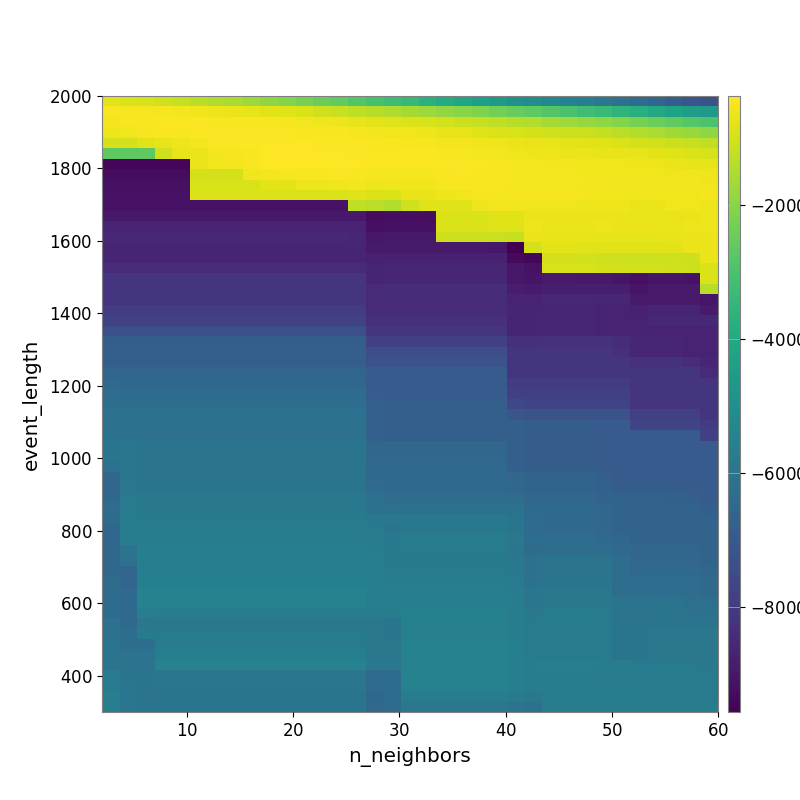

Values plotted in this chart, from the file beside it:
-7.247707694959254923e+02, -8.432332087541822148e+02, -9.387018231112574540e+02, -1.044709208523164762e+03, -1.184138168392383932e+03, -1.304156875549498864e+03, -1.450516023024455535e+03, -1.550333199589365222e+03, -1.722602544856883469e+03, -1.902018956400444722e+03, -2.035823587778366118e+03, -2.246655680789895086e+03, -2.426281316273507855e+03, -2.592489064088585110e+03, -2.814927921584700471e+03, -3.026973016762105544e+03, -3.227430833530744167e+03, -3.415060312646059174e+03, -3.641481205451026653e+03, -3.905968706379843752e+03, -4.150739258964475994e+03, -4.380913817366099465e+03, -4.621896104846881826e+03, -4.829293982337605485e+03
-4.686876080622566292e+02, -4.731647934550067021e+02, -4.759789382304791729e+02, -4.995306300346866806e+02, -5.232587726036615550e+02, -5.590958135757024365e+02, -5.851499871227910035e+02, -6.352050403209614160e+02, -6.882259470729960640e+02, -7.653870466159660282e+02, -8.190244867419070260e+02, -8.959177628727006777e+02, -1.016173653590482445e+03, -1.119558257704877860e+03, -1.228756911396164014e+03, -1.364836163633303158e+03, -1.478096372724138746e+03, -1.605224778031404412e+03, -1.725817610761983133e+03, -1.854870156381530933e+03, -2.003325853620013504e+03, -2.153406112526569359e+03, -2.312671146978216711e+03, -2.519865253655435026e+03
-5.090896725118176391e+02, -4.604204471503911691e+02, -4.379451691664224313e+02, -4.230483441286170319e+02, -4.191785640492760763e+02, -4.307581578773709339e+02, -4.426831908944051293e+02, -4.462550467777740550e+02, -4.553644002590450555e+02, -4.677589026589066634e+02, -5.018101440966081555e+02, -5.179189656856586907e+02, -5.685922914623075712e+02, -6.106970554868447607e+02, -6.768739900829647240e+02, -7.478613886332633456e+02, -8.084953643974220086e+02, -8.597185117010933482e+02, -9.301745431300541895e+02, -9.976930292805831186e+02, -1.072640870429442202e+03, -1.164439512728998579e+03, -1.241508192421625608e+03, -1.335683672259252262e+03
-6.009063588192829002e+02, -5.562974380484226913e+02, -5.010091666254430152e+02, -4.611447682923600837e+02, -4.446592629638840322e+02, -4.220970335135097571e+02, -4.090357475873362318e+02, -4.166401324092614686e+02, -4.145716971007677785e+02, -4.125360063882091595e+02, -4.213843911319899007e+02, -4.372324062755814111e+02, -4.466957184064291937e+02, -4.719348374620041682e+02, -5.008299132698720086e+02, -5.300208289550855625e+02, -5.525702598287848559e+02, -5.657064796637661175e+02, -5.976745262482954786e+02, -6.668517099343036989e+02, -7.103206050566021759e+02, -8.002739954855219366e+02, -8.383716168775736151e+02, -9.068317452066253281e+02
-9.686625652736462371e+02, -9.686625652736462371e+02, -7.748641845000607873e+02, -6.707756657803535063e+02, -5.832777022164794971e+02, -5.095422384301731995e+02, -4.229053388068252275e+02, -4.091427026493489620e+02, -3.918826731431655048e+02, -3.944887545984011012e+02, -3.944887545984011012e+02, -3.902520556840142376e+02, -4.008712285784337155e+02, -4.068005051486762795e+02, -4.284852516456562626e+02, -4.537929163499600804e+02, -4.660653562148588662e+02, -4.740633985495194906e+02, -4.923300260971802231e+02, -5.174874601349638397e+02, -5.300497830474107559e+02, -5.689457224298796518e+02, -5.879135117521067286e+02, -6.280700649210076563e+02
-2.635387298514212034e+03, -2.635387298514212034e+03, -2.635387298514212034e+03, -1.039970111688625138e+03, -7.154394860890931795e+02, -6.195078325378100317e+02, -5.160585128052506434e+02, -4.945699821398358154e+02, -4.402937922251665555e+02, -3.948033353125993017e+02, -3.881261097689810526e+02, -3.808955421277229902e+02, -3.814986022051209034e+02, -3.818045122896836574e+02, -4.006406784460725703e+02, -4.181935437749618814e+02, -4.332897323490078065e+02, -4.300183985848854036e+02, -4.344992676634697091e+02, -4.519891135195738912e+02, -4.594903794234577390e+02, -4.806697698927430338e+02, -5.152242135694257286e+02, -5.475564898513393928e+02
-9.400613090783699590e+03, -9.400613090783699590e+03, -9.400613090783699590e+03, -9.400613090783699590e+03, -9.400613090783699590e+03, -6.381677238888145212e+02, -5.484339520922980000e+02, -5.095579023912858929e+02, -4.384446496684168437e+02, -3.964146900757389744e+02, -3.836778514970270635e+02, -3.646026948759890729e+02, -3.652376343582284903e+02, -3.645014602717610614e+02, -3.877336179684725721e+02, -4.249520851304886833e+02, -4.347307110926719247e+02, -4.347307110926719247e+02, -4.286375146113250594e+02, -4.235676399719692427e+02, -4.204617967846587021e+02, -4.322929968100014548e+02, -4.486052225704671628e+02, -4.757502238549875528e+02
-9.262898034559324515e+03, -9.262898034559324515e+03, -9.262898034559324515e+03, -9.262898034559324515e+03, -9.262898034559324515e+03, -9.420430117994300190e+02, -9.420430117994300190e+02, -9.420430117994300190e+02, -5.745152911530205984e+02, -5.352755090520189469e+02, -4.871230906143775314e+02, -4.517172252119879658e+02, -4.474988407296507944e+02, -4.270895526047216322e+02, -4.549861751063083375e+02, -4.833066680708002991e+02, -4.871227056462977316e+02, -4.871227056462977316e+02, -4.770659107990405801e+02, -4.663487532128476687e+02, -4.357657526474085330e+02, -4.373951738330341641e+02, -4.664089892900061045e+02, -4.779943133500399313e+02
-9.141615407629753463e+03, -9.141615407629753463e+03, -9.141615407629753463e+03, -9.141615407629753463e+03, -9.141615407629753463e+03, -9.122782280374170796e+02, -9.122782280374170796e+02, -9.122782280374170796e+02, -9.122782280374170796e+02, -7.401568112123674155e+02, -7.401568112123674155e+02, -5.959189218785484172e+02, -5.841500276325790537e+02, -5.443097690466948961e+02, -5.375058344236829271e+02, -5.860124719002718621e+02, -5.490732588747368936e+02, -5.490732588747368936e+02, -5.490732588747368936e+02, -4.995929370549470718e+02, -4.385919499369306891e+02, -4.501394271693093856e+02, -4.701512848195435481e+02, -4.918702892900022334e+02
-9.120318073876145718e+03, -9.120318073876145718e+03, -9.120318073876145718e+03, -9.120318073876145718e+03, -9.120318073876145718e+03, -8.828664094200603358e+02, -8.828664094200603358e+02, -8.828664094200603358e+02, -8.828664094200603358e+02, -8.828664094200603358e+02, -8.828664094200603358e+02, -8.828664094200603358e+02, -8.828664094200603358e+02, -8.828664094200603358e+02, -7.613749381020622877e+02, -8.349002342840540223e+02, -8.854661956222928438e+02, -6.830547864578657027e+02, -6.830547864578657027e+02, -6.019822646720701869e+02, -5.472549367313965831e+02, -5.068366747226527878e+02, -4.752161527047277332e+02, -4.931875389942813968e+02
-9.120318073876145718e+03, -9.120318073876145718e+03, -9.120318073876145718e+03, -9.120318073876145718e+03, -9.120318073876145718e+03, -9.120318073876145718e+03, -9.120318073876145718e+03, -9.120318073876145718e+03, -9.120318073876145718e+03, -9.120318073876145718e+03, -9.120318073876145718e+03, -9.120318073876145718e+03, -9.120318073876145718e+03, -9.120318073876145718e+03, -1.244821231585652185e+03, -1.305166350074788397e+03, -1.407478927522911135e+03, -1.021497451198581416e+03, -8.103107980200504699e+02, -8.103107980200504699e+02, -8.103107980200504699e+02, -6.153786442036969220e+02, -5.371828803784053434e+02, -5.661133808686879547e+02
-8.968277613346457656e+03, -8.968277613346457656e+03, -8.968277613346457656e+03, -8.968277613346457656e+03, -8.968277613346457656e+03, -8.968277613346457656e+03, -8.968277613346457656e+03, -8.968277613346457656e+03, -8.968277613346457656e+03, -8.968277613346457656e+03, -8.968277613346457656e+03, -8.968277613346457656e+03, -8.968277613346457656e+03, -8.968277613346457656e+03, -8.933006096516499383e+03, -9.286576591180499236e+03, -9.240808723505089802e+03, -9.240808723505089802e+03, -9.240808723505089802e+03, -8.943604602327129669e+02, -8.943604602327129669e+02, -8.943604602327129669e+02, -7.750322633800745962e+02, -7.980587711134883193e+02
-8.641475359892141569e+03, -8.641475359892141569e+03, -8.641475359892141569e+03, -8.641475359892141569e+03, -8.641475359892141569e+03, -8.641475359892141569e+03, -8.641475359892141569e+03, -8.641475359892141569e+03, -8.641475359892141569e+03, -8.641475359892141569e+03, -8.641475359892141569e+03, -8.641475359892141569e+03, -8.641475359892141569e+03, -8.641475359892141569e+03, -8.665981991478765849e+03, -9.187696552178958882e+03, -9.143089698906022022e+03, -9.143089698906022022e+03, -9.143089698906022022e+03, -8.546466369350138166e+02, -8.546466369350138166e+02, -8.546466369350138166e+02, -7.636036703717160208e+02, -7.980587711134883193e+02
-8.541121733543708615e+03, -8.541121733543708615e+03, -8.541121733543708615e+03, -8.541121733543708615e+03, -8.541121733543708615e+03, -8.541121733543708615e+03, -8.541121733543708615e+03, -8.541121733543708615e+03, -8.541121733543708615e+03, -8.541121733543708615e+03, -8.541121733543708615e+03, -8.541121733543708615e+03, -8.541121733543708615e+03, -8.541121733543708615e+03, -8.563737095926206166e+03, -8.967761097121108833e+03, -8.928517419843981770e+03, -8.928517419843981770e+03, -8.928517419843981770e+03, -1.054194547264484981e+03, -1.054194547264484981e+03, -1.054194547264484981e+03, -1.087921726281896099e+03, -1.158353119505166660e+03
-8.602267718293433063e+03, -8.602267718293433063e+03, -8.602267718293433063e+03, -8.602267718293433063e+03, -8.602267718293433063e+03, -8.602267718293433063e+03, -8.602267718293433063e+03, -8.602267718293433063e+03, -8.602267718293433063e+03, -8.602267718293433063e+03, -8.602267718293433063e+03, -8.602267718293433063e+03, -8.602267718293433063e+03, -8.602267718293433063e+03, -8.602267718293433063e+03, -8.886033623732073465e+03, -8.888437785437490675e+03, -8.888437785437490675e+03, -8.888437785437490675e+03, -8.888437785437490675e+03, -8.888437785437490675e+03, -8.888437785437490675e+03, -8.990661974650503907e+03, -9.568072925000295072e+03
-8.602267718293433063e+03, -8.602267718293433063e+03, -8.602267718293433063e+03, -8.602267718293433063e+03, -8.602267718293433063e+03, -8.602267718293433063e+03, -8.602267718293433063e+03, -8.602267718293433063e+03, -8.602267718293433063e+03, -8.602267718293433063e+03, -8.602267718293433063e+03, -8.602267718293433063e+03, -8.602267718293433063e+03, -8.602267718293433063e+03, -8.602267718293433063e+03, -8.731787039944725620e+03, -8.738296670150462887e+03, -8.738296670150462887e+03, -8.738296670150462887e+03, -8.738296670150462887e+03, -8.738296670150462887e+03, -8.738296670150462887e+03, -8.738296670150462887e+03, -9.325664890638681754e+03
-8.445749533987611358e+03, -8.445749533987611358e+03, -8.445749533987611358e+03, -8.445749533987611358e+03, -8.445749533987611358e+03, -8.445749533987611358e+03, -8.445749533987611358e+03, -8.445749533987611358e+03, -8.445749533987611358e+03, -8.445749533987611358e+03, -8.445749533987611358e+03, -8.445749533987611358e+03, -8.445749533987611358e+03, -8.445749533987611358e+03, -8.445749533987611358e+03, -8.624845565112920667e+03, -8.563737095926206166e+03, -8.563737095926206166e+03, -8.563737095926206166e+03, -8.563737095926206166e+03, -8.563737095926206166e+03, -8.563737095926206166e+03, -8.563737095926206166e+03, -8.968096942713918907e+03
-8.138505974812585009e+03, -8.138505974812585009e+03, -8.138505974812585009e+03, -8.138505974812585009e+03, -8.138505974812585009e+03, -8.138505974812585009e+03, -8.138505974812585009e+03, -8.138505974812585009e+03, -8.138505974812585009e+03, -8.138505974812585009e+03, -8.138505974812585009e+03, -8.138505974812585009e+03, -8.138505974812585009e+03, -8.138505974812585009e+03, -8.138505974812585009e+03, -8.624845565112920667e+03, -8.563737095926206166e+03, -8.563737095926206166e+03, -8.563737095926206166e+03, -8.563737095926206166e+03, -8.563737095926206166e+03, -8.563737095926206166e+03, -8.563737095926206166e+03, -8.968096942713918907e+03
-8.138505974812585009e+03, -8.138505974812585009e+03, -8.138505974812585009e+03, -8.138505974812585009e+03, -8.138505974812585009e+03, -8.138505974812585009e+03, -8.138505974812585009e+03, -8.138505974812585009e+03, -8.138505974812585009e+03, -8.138505974812585009e+03, -8.138505974812585009e+03, -8.138505974812585009e+03, -8.138505974812585009e+03, -8.138505974812585009e+03, -8.138505974812585009e+03, -8.470857572679182340e+03, -8.413731862720611389e+03, -8.413731862720611389e+03, -8.413731862720611389e+03, -8.413731862720611389e+03, -8.413731862720611389e+03, -8.413731862720611389e+03, -8.413731862720611389e+03, -8.816860936872451930e+03
-8.138505974812585009e+03, -8.138505974812585009e+03, -8.138505974812585009e+03, -8.138505974812585009e+03, -8.138505974812585009e+03, -8.138505974812585009e+03, -8.138505974812585009e+03, -8.138505974812585009e+03, -8.138505974812585009e+03, -8.138505974812585009e+03, -8.138505974812585009e+03, -8.138505974812585009e+03, -8.138505974812585009e+03, -8.138505974812585009e+03, -8.138505974812585009e+03, -8.470857572679182340e+03, -8.404167284478813599e+03, -8.404167284478813599e+03, -8.404167284478813599e+03, -8.404167284478813599e+03, -8.404167284478813599e+03, -8.404167284478813599e+03, -8.404167284478813599e+03, -8.659818880967864970e+03
-7.926307762474671108e+03, -7.926307762474671108e+03, -7.926307762474671108e+03, -7.926307762474671108e+03, -7.926307762474671108e+03, -7.926307762474671108e+03, -7.926307762474671108e+03, -7.926307762474671108e+03, -7.926307762474671108e+03, -7.926307762474671108e+03, -7.926307762474671108e+03, -7.926307762474671108e+03, -7.926307762474671108e+03, -7.926307762474671108e+03, -7.926307762474671108e+03, -8.470857572679182340e+03, -8.470857572679182340e+03, -8.470857572679182340e+03, -8.470857572679182340e+03, -8.470857572679182340e+03, -8.470857572679182340e+03, -8.470857572679182340e+03, -8.470857572679182340e+03, -8.624845565112920667e+03
-7.772423637206266903e+03, -7.772423637206266903e+03, -7.772423637206266903e+03, -7.772423637206266903e+03, -7.772423637206266903e+03, -7.772423637206266903e+03, -7.772423637206266903e+03, -7.772423637206266903e+03, -7.772423637206266903e+03, -7.772423637206266903e+03, -7.772423637206266903e+03, -7.772423637206266903e+03, -7.772423637206266903e+03, -7.772423637206266903e+03, -7.772423637206266903e+03, -8.290927477346614978e+03, -8.290927477346614978e+03, -8.290927477346614978e+03, -8.290927477346614978e+03, -8.290927477346614978e+03, -8.290927477346614978e+03, -8.290927477346614978e+03, -8.290927477346614978e+03, -8.624845565112920667e+03
-7.313156824623282773e+03, -7.317717798018667054e+03, -7.317717798018667054e+03, -7.317717798018667054e+03, -7.317717798018667054e+03, -7.317717798018667054e+03, -7.317717798018667054e+03, -7.317717798018667054e+03, -7.317717798018667054e+03, -7.317717798018667054e+03, -7.317717798018667054e+03, -7.317717798018667054e+03, -7.317717798018667054e+03, -7.317717798018667054e+03, -7.317717798018667054e+03, -8.138505974812585009e+03, -8.138505974812585009e+03, -8.138505974812585009e+03, -8.138505974812585009e+03, -8.138505974812585009e+03, -8.138505974812585009e+03, -8.138505974812585009e+03, -8.138505974812585009e+03, -8.624845565112920667e+03
-6.841561876695933279e+03, -6.871481935458649787e+03, -6.871481935458649787e+03, -6.871481935458649787e+03, -6.871481935458649787e+03, -6.871481935458649787e+03, -6.871481935458649787e+03, -6.871481935458649787e+03, -6.871481935458649787e+03, -6.871481935458649787e+03, -6.871481935458649787e+03, -6.871481935458649787e+03, -6.871481935458649787e+03, -6.871481935458649787e+03, -6.871481935458649787e+03, -7.832673541305971412e+03, -7.832673541305971412e+03, -7.832673541305971412e+03, -7.832673541305971412e+03, -7.832673541305971412e+03, -7.832673541305971412e+03, -7.832673541305971412e+03, -7.832673541305971412e+03, -8.292382111009132132e+03
-6.769942022722409092e+03, -6.792183123621124651e+03, -6.792183123621124651e+03, -6.792183123621124651e+03, -6.792183123621124651e+03, -6.792183123621124651e+03, -6.792183123621124651e+03, -6.792183123621124651e+03, -6.792183123621124651e+03, -6.792183123621124651e+03, -6.792183123621124651e+03, -6.792183123621124651e+03, -6.792183123621124651e+03, -6.792183123621124651e+03, -6.792183123621124651e+03, -7.379915614531475512e+03, -7.379915614531475512e+03, -7.379915614531475512e+03, -7.379915614531475512e+03, -7.379915614531475512e+03, -7.379915614531475512e+03, -7.379915614531475512e+03, -7.379915614531475512e+03, -8.138505974812585009e+03
-6.805708197875495898e+03, -6.792183123621124651e+03, -6.792183123621124651e+03, -6.792183123621124651e+03, -6.792183123621124651e+03, -6.792183123621124651e+03, -6.792183123621124651e+03, -6.792183123621124651e+03, -6.792183123621124651e+03, -6.792183123621124651e+03, -6.792183123621124651e+03, -6.792183123621124651e+03, -6.792183123621124651e+03, -6.792183123621124651e+03, -6.792183123621124651e+03, -7.230861592548836597e+03, -7.230861592548836597e+03, -7.230861592548836597e+03, -7.230861592548836597e+03, -7.230861592548836597e+03, -7.230861592548836597e+03, -7.230861592548836597e+03, -7.230861592548836597e+03, -8.138505974812585009e+03
-6.549424991922854133e+03, -6.565769634635049442e+03, -6.565769634635049442e+03, -6.565769634635049442e+03, -6.565769634635049442e+03, -6.565769634635049442e+03, -6.565769634635049442e+03, -6.565769634635049442e+03, -6.565769634635049442e+03, -6.565769634635049442e+03, -6.565769634635049442e+03, -6.565769634635049442e+03, -6.565769634635049442e+03, -6.565769634635049442e+03, -6.565769634635049442e+03, -6.935771556768638220e+03, -6.935771556768638220e+03, -6.935771556768638220e+03, -6.935771556768638220e+03, -6.935771556768638220e+03, -6.935771556768638220e+03, -6.935771556768638220e+03, -6.935771556768638220e+03, -8.138505974812585009e+03
-6.417629786587177477e+03, -6.449108857972799342e+03, -6.449108857972799342e+03, -6.449108857972799342e+03, -6.449108857972799342e+03, -6.449108857972799342e+03, -6.449108857972799342e+03, -6.449108857972799342e+03, -6.449108857972799342e+03, -6.449108857972799342e+03, -6.449108857972799342e+03, -6.449108857972799342e+03, -6.449108857972799342e+03, -6.449108857972799342e+03, -6.449108857972799342e+03, -6.935771556768638220e+03, -6.935771556768638220e+03, -6.935771556768638220e+03, -6.935771556768638220e+03, -6.935771556768638220e+03, -6.935771556768638220e+03, -6.935771556768638220e+03, -6.935771556768638220e+03, -7.984610139715156947e+03
-6.263700805975068761e+03, -6.309387920461887006e+03, -6.309387920461887006e+03, -6.309387920461887006e+03, -6.309387920461887006e+03, -6.309387920461887006e+03, -6.309387920461887006e+03, -6.309387920461887006e+03, -6.309387920461887006e+03, -6.309387920461887006e+03, -6.309387920461887006e+03, -6.309387920461887006e+03, -6.309387920461887006e+03, -6.309387920461887006e+03, -6.309387920461887006e+03, -6.935771556768638220e+03, -6.935771556768638220e+03, -6.935771556768638220e+03, -6.935771556768638220e+03, -6.935771556768638220e+03, -6.935771556768638220e+03, -6.935771556768638220e+03, -6.935771556768638220e+03, -7.831593319290986074e+03
-6.231885950448419862e+03, -6.283102734433631667e+03, -6.283102734433631667e+03, -6.283102734433631667e+03, -6.283102734433631667e+03, -6.283102734433631667e+03, -6.283102734433631667e+03, -6.283102734433631667e+03, -6.283102734433631667e+03, -6.283102734433631667e+03, -6.283102734433631667e+03, -6.283102734433631667e+03, -6.283102734433631667e+03, -6.283102734433631667e+03, -6.283102734433631667e+03, -6.740112617573604439e+03, -6.766168026375990848e+03, -6.766168026375990848e+03, -6.766168026375990848e+03, -6.766168026375990848e+03, -6.766168026375990848e+03, -6.766168026375990848e+03, -6.766168026375990848e+03, -7.575891795607879430e+03
-6.096241306062751391e+03, -6.147257400469781714e+03, -6.147257400469781714e+03, -6.147257400469781714e+03, -6.147257400469781714e+03, -6.147257400469781714e+03, -6.147257400469781714e+03, -6.147257400469781714e+03, -6.147257400469781714e+03, -6.147257400469781714e+03, -6.147257400469781714e+03, -6.147257400469781714e+03, -6.147257400469781714e+03, -6.147257400469781714e+03, -6.147257400469781714e+03, -6.740112617573604439e+03, -6.766168026375990848e+03, -6.766168026375990848e+03, -6.766168026375990848e+03, -6.766168026375990848e+03, -6.766168026375990848e+03, -6.766168026375990848e+03, -6.766168026375990848e+03, -7.126858797062262056e+03
-6.096241306062751391e+03, -6.147257400469781714e+03, -6.147257400469781714e+03, -6.147257400469781714e+03, -6.147257400469781714e+03, -6.147257400469781714e+03, -6.147257400469781714e+03, -6.147257400469781714e+03, -6.147257400469781714e+03, -6.147257400469781714e+03, -6.147257400469781714e+03, -6.147257400469781714e+03, -6.147257400469781714e+03, -6.147257400469781714e+03, -6.147257400469781714e+03, -6.740112617573604439e+03, -6.766168026375990848e+03, -6.766168026375990848e+03, -6.766168026375990848e+03, -6.766168026375990848e+03, -6.766168026375990848e+03, -6.766168026375990848e+03, -6.766168026375990848e+03, -6.766168026375990848e+03
-6.096241306062751391e+03, -6.094274137329131918e+03, -6.147257400469781714e+03, -6.147257400469781714e+03, -6.147257400469781714e+03, -6.147257400469781714e+03, -6.147257400469781714e+03, -6.147257400469781714e+03, -6.147257400469781714e+03, -6.147257400469781714e+03, -6.147257400469781714e+03, -6.147257400469781714e+03, -6.147257400469781714e+03, -6.147257400469781714e+03, -6.147257400469781714e+03, -6.740112617573604439e+03, -6.766168026375990848e+03, -6.766168026375990848e+03, -6.766168026375990848e+03, -6.766168026375990848e+03, -6.766168026375990848e+03, -6.766168026375990848e+03, -6.766168026375990848e+03, -6.766168026375990848e+03
-5.996711580163329927e+03, -5.954690588969794590e+03, -6.016099299778396926e+03, -6.016099299778396926e+03, -6.016099299778396926e+03, -6.016099299778396926e+03, -6.016099299778396926e+03, -6.016099299778396926e+03, -6.016099299778396926e+03, -6.016099299778396926e+03, -6.016099299778396926e+03, -6.016099299778396926e+03, -6.016099299778396926e+03, -6.016099299778396926e+03, -6.016099299778396926e+03, -6.515263430442655590e+03, -6.543974393846185194e+03, -6.543974393846185194e+03, -6.543974393846185194e+03, -6.543974393846185194e+03, -6.543974393846185194e+03, -6.543974393846185194e+03, -6.543974393846185194e+03, -6.766168026375990848e+03
-5.996711580163329927e+03, -5.954690588969794590e+03, -6.016099299778396926e+03, -6.016099299778396926e+03, -6.016099299778396926e+03, -6.016099299778396926e+03, -6.016099299778396926e+03, -6.016099299778396926e+03, -6.016099299778396926e+03, -6.016099299778396926e+03, -6.016099299778396926e+03, -6.016099299778396926e+03, -6.016099299778396926e+03, -6.016099299778396926e+03, -6.016099299778396926e+03, -6.515263430442655590e+03, -6.543974393846185194e+03, -6.543974393846185194e+03, -6.543974393846185194e+03, -6.543974393846185194e+03, -6.543974393846185194e+03, -6.543974393846185194e+03, -6.543974393846185194e+03, -6.766168026375990848e+03
-6.160969686808295592e+03, -5.944868724326353913e+03, -6.016099299778396926e+03, -6.016099299778396926e+03, -6.016099299778396926e+03, -6.016099299778396926e+03, -6.016099299778396926e+03, -6.016099299778396926e+03, -6.016099299778396926e+03, -6.016099299778396926e+03, -6.016099299778396926e+03, -6.016099299778396926e+03, -6.016099299778396926e+03, -6.016099299778396926e+03, -6.016099299778396926e+03, -6.379955967309233529e+03, -6.410980823729224539e+03, -6.410980823729224539e+03, -6.410980823729224539e+03, -6.410980823729224539e+03, -6.410980823729224539e+03, -6.410980823729224539e+03, -6.410980823729224539e+03, -6.766168026375990848e+03
-6.471749055982864775e+03, -5.944868724326353913e+03, -6.016099299778396926e+03, -6.016099299778396926e+03, -6.016099299778396926e+03, -6.016099299778396926e+03, -6.016099299778396926e+03, -6.016099299778396926e+03, -6.016099299778396926e+03, -6.016099299778396926e+03, -6.016099299778396926e+03, -6.016099299778396926e+03, -6.016099299778396926e+03, -6.016099299778396926e+03, -6.016099299778396926e+03, -6.379955967309233529e+03, -6.410980823729224539e+03, -6.410980823729224539e+03, -6.410980823729224539e+03, -6.410980823729224539e+03, -6.410980823729224539e+03, -6.410980823729224539e+03, -6.410980823729224539e+03, -6.543974393846185194e+03
-6.557341390639677229e+03, -5.930838989119263715e+03, -5.983384590348620804e+03, -5.983384590348620804e+03, -5.983384590348620804e+03, -5.983384590348620804e+03, -5.983384590348620804e+03, -5.983384590348620804e+03, -5.983384590348620804e+03, -5.983384590348620804e+03, -5.983384590348620804e+03, -5.983384590348620804e+03, -5.983384590348620804e+03, -5.983384590348620804e+03, -5.983384590348620804e+03, -6.366766935159755121e+03, -6.379955967309233529e+03, -6.379955967309233529e+03, -6.379955967309233529e+03, -6.379955967309233529e+03, -6.379955967309233529e+03, -6.379955967309233529e+03, -6.379955967309233529e+03, -6.515263430442655590e+03
-6.456995702777691804e+03, -5.810020332237307230e+03, -5.871608955417590550e+03, -5.871608955417590550e+03, -5.871608955417590550e+03, -5.871608955417590550e+03, -5.871608955417590550e+03, -5.871608955417590550e+03, -5.871608955417590550e+03, -5.871608955417590550e+03, -5.871608955417590550e+03, -5.871608955417590550e+03, -5.871608955417590550e+03, -5.871608955417590550e+03, -5.871608955417590550e+03, -6.138869259802054330e+03, -6.262127633186185449e+03, -6.262127633186185449e+03, -6.262127633186185449e+03, -6.262127633186185449e+03, -6.262127633186185449e+03, -6.262127633186185449e+03, -6.262127633186185449e+03, -6.262127633186185449e+03
-6.265572802101963134e+03, -5.797687784126666884e+03, -5.855450343386089116e+03, -5.855450343386089116e+03, -5.855450343386089116e+03, -5.855450343386089116e+03, -5.855450343386089116e+03, -5.855450343386089116e+03, -5.855450343386089116e+03, -5.855450343386089116e+03, -5.855450343386089116e+03, -5.855450343386089116e+03, -5.855450343386089116e+03, -5.855450343386089116e+03, -5.855450343386089116e+03, -6.139756528945609716e+03, -6.180859595200575313e+03, -6.130004409847612806e+03, -6.130004409847612806e+03, -6.130004409847612806e+03, -6.130004409847612806e+03, -6.130004409847612806e+03, -6.130004409847612806e+03, -6.130004409847612806e+03
-6.330565567803310842e+03, -5.676681811940090483e+03, -5.743047331200018562e+03, -5.743047331200018562e+03, -5.743047331200018562e+03, -5.743047331200018562e+03, -5.743047331200018562e+03, -5.743047331200018562e+03, -5.743047331200018562e+03, -5.743047331200018562e+03, -5.743047331200018562e+03, -5.743047331200018562e+03, -5.743047331200018562e+03, -5.743047331200018562e+03, -5.743047331200018562e+03, -5.880170599265122291e+03, -5.922652260203850346e+03, -5.861731906468948182e+03, -5.861731906468948182e+03, -5.861731906468948182e+03, -5.861731906468948182e+03, -5.861731906468948182e+03, -5.861731906468948182e+03, -6.005718796283769734e+03
-6.571609594330718210e+03, -5.676681811940090483e+03, -5.706138719123510782e+03, -5.706138719123510782e+03, -5.706138719123510782e+03, -5.706138719123510782e+03, -5.706138719123510782e+03, -5.706138719123510782e+03, -5.706138719123510782e+03, -5.706138719123510782e+03, -5.706138719123510782e+03, -5.706138719123510782e+03, -5.706138719123510782e+03, -5.706138719123510782e+03, -5.706138719123510782e+03, -5.770771981473206324e+03, -5.983735142283832829e+03, -5.861731906468948182e+03, -5.861731906468948182e+03, -5.861731906468948182e+03, -5.861731906468948182e+03, -5.861731906468948182e+03, -5.861731906468948182e+03, -6.005718796283769734e+03
-6.514458043090313367e+03, -5.707244542800074669e+03, -5.734712216117749449e+03, -5.734712216117749449e+03, -5.734712216117749449e+03, -5.734712216117749449e+03, -5.734712216117749449e+03, -5.734712216117749449e+03, -5.734712216117749449e+03, -5.734712216117749449e+03, -5.734712216117749449e+03, -5.734712216117749449e+03, -5.734712216117749449e+03, -5.734712216117749449e+03, -5.734712216117749449e+03, -5.772361811990998831e+03, -5.847848747347559765e+03, -5.720559410727447357e+03, -5.720559410727447357e+03, -5.720559410727447357e+03, -5.720559410727447357e+03, -5.720559410727447357e+03, -5.720559410727447357e+03, -5.890637683101394032e+03
-6.496685249167667280e+03, -6.008904489753041162e+03, -5.645987476332231381e+03, -5.645987476332231381e+03, -5.645987476332231381e+03, -5.645987476332231381e+03, -5.645987476332231381e+03, -5.645987476332231381e+03, -5.645987476332231381e+03, -5.645987476332231381e+03, -5.645987476332231381e+03, -5.645987476332231381e+03, -5.645987476332231381e+03, -5.645987476332231381e+03, -5.645987476332231381e+03, -5.686500767740996707e+03, -5.847848747347559765e+03, -5.783716026264140964e+03, -5.783716026264140964e+03, -5.783716026264140964e+03, -5.783716026264140964e+03, -5.783716026264140964e+03, -5.783716026264140964e+03, -5.957902423595664914e+03
-6.468530595014401115e+03, -6.107384892561340166e+03, -5.604943149099848597e+03, -5.604943149099848597e+03, -5.604943149099848597e+03, -5.604943149099848597e+03, -5.604943149099848597e+03, -5.604943149099848597e+03, -5.604943149099848597e+03, -5.604943149099848597e+03, -5.604943149099848597e+03, -5.604943149099848597e+03, -5.604943149099848597e+03, -5.604943149099848597e+03, -5.604943149099848597e+03, -5.649006052851476852e+03, -5.847848747347559765e+03, -5.847848747347559765e+03, -5.847848747347559765e+03, -5.847848747347559765e+03, -5.847848747347559765e+03, -5.847848747347559765e+03, -5.847848747347559765e+03, -5.872652818900716738e+03
-6.468530595014401115e+03, -6.573777814004534775e+03, -5.604943149099848597e+03, -5.604943149099848597e+03, -5.604943149099848597e+03, -5.604943149099848597e+03, -5.604943149099848597e+03, -5.604943149099848597e+03, -5.604943149099848597e+03, -5.604943149099848597e+03, -5.604943149099848597e+03, -5.604943149099848597e+03, -5.604943149099848597e+03, -5.604943149099848597e+03, -5.604943149099848597e+03, -5.604943149099848597e+03, -5.813862864012855425e+03, -5.813862864012855425e+03, -5.813862864012855425e+03, -5.813862864012855425e+03, -5.813862864012855425e+03, -5.813862864012855425e+03, -5.813862864012855425e+03, -5.872652818900716738e+03
-6.330909081157190485e+03, -6.573777814004534775e+03, -5.604943149099848597e+03, -5.604943149099848597e+03, -5.604943149099848597e+03, -5.604943149099848597e+03, -5.604943149099848597e+03, -5.604943149099848597e+03, -5.604943149099848597e+03, -5.604943149099848597e+03, -5.604943149099848597e+03, -5.604943149099848597e+03, -5.604943149099848597e+03, -5.604943149099848597e+03, -5.604943149099848597e+03, -5.604943149099848597e+03, -5.706138719123510782e+03, -5.706138719123510782e+03, -5.706138719123510782e+03, -5.706138719123510782e+03, -5.706138719123510782e+03, -5.706138719123510782e+03, -5.706138719123510782e+03, -5.770771981473206324e+03
-6.318147100925482846e+03, -6.423936094230416529e+03, -5.473374058263164443e+03, -5.473374058263164443e+03, -5.473374058263164443e+03, -5.473374058263164443e+03, -5.473374058263164443e+03, -5.473374058263164443e+03, -5.473374058263164443e+03, -5.473374058263164443e+03, -5.473374058263164443e+03, -5.473374058263164443e+03, -5.473374058263164443e+03, -5.473374058263164443e+03, -5.473374058263164443e+03, -5.604943149099848597e+03, -5.611932669189968692e+03, -5.611932669189968692e+03, -5.611932669189968692e+03, -5.611932669189968692e+03, -5.611932669189968692e+03, -5.611932669189968692e+03, -5.611932669189968692e+03, -5.651666553216859938e+03
-6.318147100925482846e+03, -6.423936094230416529e+03, -5.442510169875747124e+03, -5.473374058263164443e+03, -5.473374058263164443e+03, -5.473374058263164443e+03, -5.473374058263164443e+03, -5.473374058263164443e+03, -5.473374058263164443e+03, -5.473374058263164443e+03, -5.473374058263164443e+03, -5.473374058263164443e+03, -5.473374058263164443e+03, -5.473374058263164443e+03, -5.473374058263164443e+03, -5.604943149099848597e+03, -5.611932669189968692e+03, -5.611932669189968692e+03, -5.611932669189968692e+03, -5.611932669189968692e+03, -5.611932669189968692e+03, -5.611932669189968692e+03, -5.611932669189968692e+03, -5.651666553216859938e+03
-6.318147100925482846e+03, -6.423936094230416529e+03, -5.632887433135781066e+03, -5.650133791428198492e+03, -5.650133791428198492e+03, -5.650133791428198492e+03, -5.650133791428198492e+03, -5.650133791428198492e+03, -5.650133791428198492e+03, -5.650133791428198492e+03, -5.650133791428198492e+03, -5.650133791428198492e+03, -5.650133791428198492e+03, -5.650133791428198492e+03, -5.650133791428198492e+03, -5.650133791428198492e+03, -5.652458947186337355e+03, -5.521688922557555998e+03, -5.521688922557555998e+03, -5.521688922557555998e+03, -5.521688922557555998e+03, -5.521688922557555998e+03, -5.521688922557555998e+03, -5.686500767740996707e+03
-6.149049628981031674e+03, -6.423936094230416529e+03, -5.932090352121143042e+03, -5.922769073837876022e+03, -5.922769073837876022e+03, -5.922769073837876022e+03, -5.922769073837876022e+03, -5.922769073837876022e+03, -5.922769073837876022e+03, -5.922769073837876022e+03, -5.922769073837876022e+03, -5.922769073837876022e+03, -5.922769073837876022e+03, -5.922769073837876022e+03, -5.922769073837876022e+03, -5.922769073837876022e+03, -5.983968939280040104e+03, -5.564982745389635056e+03, -5.564982745389635056e+03, -5.564982745389635056e+03, -5.564982745389635056e+03, -5.564982745389635056e+03, -5.564982745389635056e+03, -5.694197835601119550e+03
-6.149049628981031674e+03, -6.243464351140897634e+03, -5.766755448784826513e+03, -5.755997069511146037e+03, -5.755997069511146037e+03, -5.755997069511146037e+03, -5.755997069511146037e+03, -5.755997069511146037e+03, -5.755997069511146037e+03, -5.755997069511146037e+03, -5.755997069511146037e+03, -5.755997069511146037e+03, -5.755997069511146037e+03, -5.755997069511146037e+03, -5.755997069511146037e+03, -5.922174127779139781e+03, -5.983968939280040104e+03, -5.564982745389635056e+03, -5.564982745389635056e+03, -5.564982745389635056e+03, -5.564982745389635056e+03, -5.564982745389635056e+03, -5.564982745389635056e+03, -5.694197835601119550e+03
-6.021149851608533027e+03, -6.243464351140897634e+03, -6.243464351140897634e+03, -5.755997069511146037e+03, -5.755997069511146037e+03, -5.755997069511146037e+03, -5.755997069511146037e+03, -5.755997069511146037e+03, -5.755997069511146037e+03, -5.755997069511146037e+03, -5.755997069511146037e+03, -5.755997069511146037e+03, -5.755997069511146037e+03, -5.755997069511146037e+03, -5.755997069511146037e+03, -5.922174127779139781e+03, -5.922769073837876022e+03, -5.473374058263164443e+03, -5.473374058263164443e+03, -5.473374058263164443e+03, -5.473374058263164443e+03, -5.473374058263164443e+03, -5.473374058263164443e+03, -5.604943149099848597e+03
-6.021149851608533027e+03, -6.061449231988249267e+03, -6.061449231988249267e+03, -5.593093470246739344e+03, -5.593093470246739344e+03, -5.593093470246739344e+03, -5.593093470246739344e+03, -5.593093470246739344e+03, -5.593093470246739344e+03, -5.593093470246739344e+03, -5.593093470246739344e+03, -5.593093470246739344e+03, -5.593093470246739344e+03, -5.593093470246739344e+03, -5.593093470246739344e+03, -5.922174127779139781e+03, -5.922769073837876022e+03, -5.473374058263164443e+03, -5.473374058263164443e+03, -5.473374058263164443e+03, -5.473374058263164443e+03, -5.473374058263164443e+03, -5.473374058263164443e+03, -5.604943149099848597e+03
-6.021252941174566331e+03, -6.032322968107099769e+03, -6.065821943772833038e+03, -5.489407786813003440e+03, -5.489407786813003440e+03, -5.489407786813003440e+03, -5.489407786813003440e+03, -5.489407786813003440e+03, -5.489407786813003440e+03, -5.489407786813003440e+03, -5.489407786813003440e+03, -5.489407786813003440e+03, -5.489407786813003440e+03, -5.489407786813003440e+03, -5.489407786813003440e+03, -5.841170369413844128e+03, -5.922769073837876022e+03, -5.473374058263164443e+03, -5.473374058263164443e+03, -5.473374058263164443e+03, -5.473374058263164443e+03, -5.473374058263164443e+03, -5.473374058263164443e+03, -5.604943149099848597e+03
-5.796999269936445671e+03, -6.000338636868013054e+03, -6.036754587270811498e+03, -5.959911506654741970e+03, -5.959911506654741970e+03, -5.959911506654741970e+03, -5.959911506654741970e+03, -5.959911506654741970e+03, -5.959911506654741970e+03, -5.959911506654741970e+03, -5.959911506654741970e+03, -5.959911506654741970e+03, -5.959911506654741970e+03, -5.959911506654741970e+03, -5.959911506654741970e+03, -6.335457967240819926e+03, -6.310243928127142681e+03, -5.473374058263164443e+03, -5.473374058263164443e+03, -5.473374058263164443e+03, -5.473374058263164443e+03, -5.473374058263164443e+03, -5.473374058263164443e+03, -5.604943149099848597e+03
-5.796999269936445671e+03, -5.941214077847153931e+03, -6.036754587270811498e+03, -5.959911506654741970e+03, -5.959911506654741970e+03, -5.959911506654741970e+03, -5.959911506654741970e+03, -5.959911506654741970e+03, -5.959911506654741970e+03, -5.959911506654741970e+03, -5.959911506654741970e+03, -5.959911506654741970e+03, -5.959911506654741970e+03, -5.959911506654741970e+03, -5.959911506654741970e+03, -6.335457967240819926e+03, -6.310243928127142681e+03, -5.473374058263164443e+03, -5.473374058263164443e+03, -5.473374058263164443e+03, -5.473374058263164443e+03, -5.473374058263164443e+03, -5.473374058263164443e+03, -5.604943149099848597e+03
-5.645892946173814380e+03, -5.941214077847153931e+03, -6.036754587270811498e+03, -6.036754587270811498e+03, -6.036754587270811498e+03, -6.036754587270811498e+03, -6.036754587270811498e+03, -6.036754587270811498e+03, -6.036754587270811498e+03, -6.036754587270811498e+03, -6.036754587270811498e+03, -6.036754587270811498e+03, -6.036754587270811498e+03, -6.036754587270811498e+03, -6.036754587270811498e+03, -6.444147694644513649e+03, -6.331459725390761378e+03, -5.655907605201437946e+03, -5.655907605201437946e+03, -5.655907605201437946e+03, -5.655907605201437946e+03, -5.655907605201437946e+03, -5.655907605201437946e+03, -5.807508207846144614e+03
-5.645892946173814380e+03, -5.941214077847153931e+03, -6.000338636868013054e+03, -6.000338636868013054e+03, -6.000338636868013054e+03, -6.000338636868013054e+03, -6.000338636868013054e+03, -6.000338636868013054e+03, -6.000338636868013054e+03, -6.000338636868013054e+03, -6.000338636868013054e+03, -6.000338636868013054e+03, -6.000338636868013054e+03, -6.000338636868013054e+03, -6.000338636868013054e+03, -6.444147694644513649e+03, -6.331459725390761378e+03, -5.922174127779139781e+03, -5.922174127779139781e+03, -5.922174127779139781e+03, -5.922174127779139781e+03, -5.922174127779139781e+03, -5.922174127779139781e+03, -6.072390388507271382e+03
